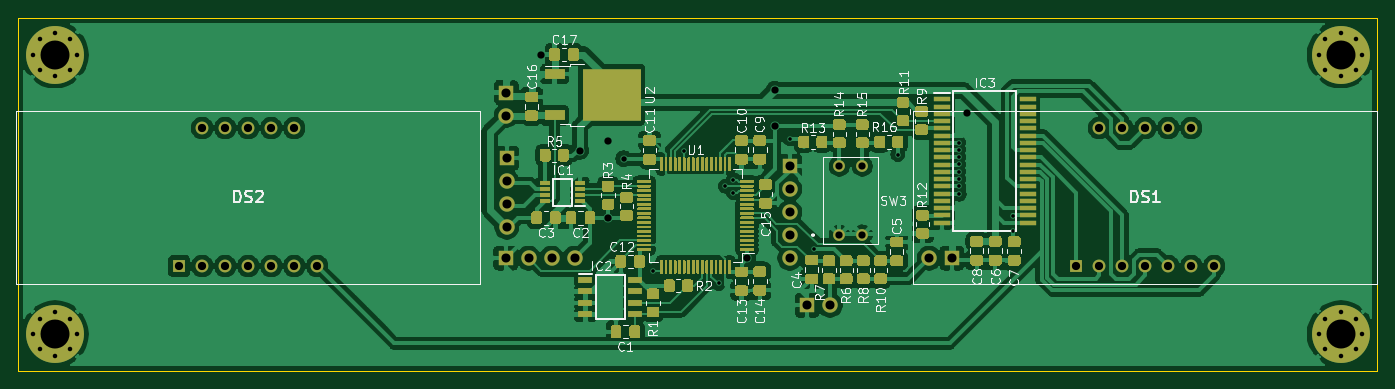
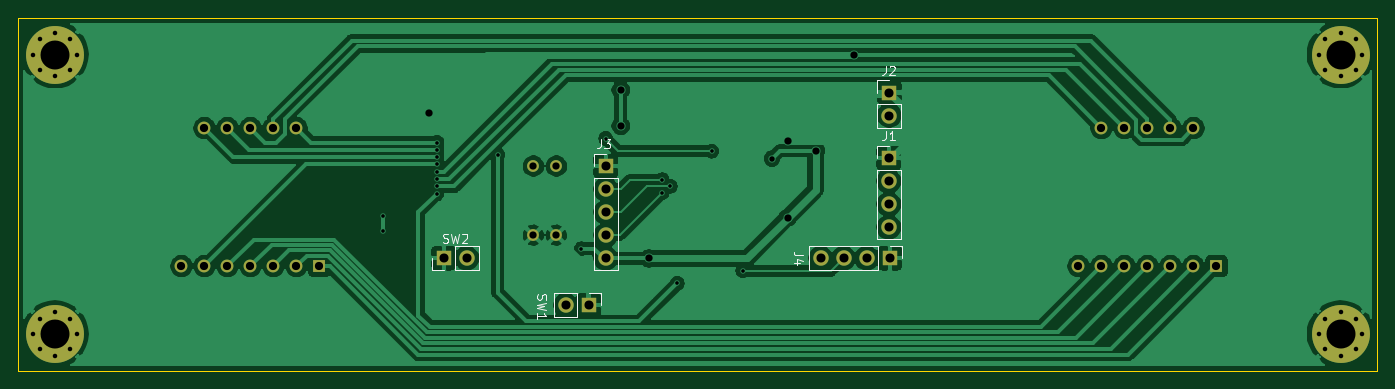
Circuit board: 8 layer files. Board 150.1 x 39.0 mm.
- bottom_copper: Hoofdbord-B_Cu.gbr (101893 bytes)
- bottom_mask: Hoofdbord-B_Mask.gbr (3015 bytes)
- bottom_silk: Hoofdbord-B_SilkS.gbr (5676 bytes)
- outline: Hoofdbord-Edge_Cuts.gbr (686 bytes)
- top_copper: Hoofdbord-F_Cu.gbr (254628 bytes)
- top_mask: Hoofdbord-F_Mask.gbr (48903 bytes)
- top_silk: Hoofdbord-F_SilkS.gbr (39490 bytes)
- drill: Hoofdbord.drl (1883 bytes)

=== bottom_copper: Hoofdbord-B_Cu.gbr (101893 bytes, source omitted) ===
=== bottom_mask: Hoofdbord-B_Mask.gbr ===
%TF.GenerationSoftware,KiCad,Pcbnew,(5.1.9)-1*%
%TF.CreationDate,2021-04-24T21:51:37+02:00*%
%TF.ProjectId,Hoofdbord,486f6f66-6462-46f7-9264-2e6b69636164,rev?*%
%TF.SameCoordinates,Original*%
%TF.FileFunction,Soldermask,Bot*%
%TF.FilePolarity,Negative*%
%FSLAX46Y46*%
G04 Gerber Fmt 4.6, Leading zero omitted, Abs format (unit mm)*
G04 Created by KiCad (PCBNEW (5.1.9)-1) date 2021-04-24 21:51:37*
%MOMM*%
%LPD*%
G01*
G04 APERTURE LIST*
%ADD10R,1.416000X1.416000*%
%ADD11C,1.416000*%
%ADD12C,6.400000*%
%ADD13C,0.800000*%
%ADD14O,1.700000X1.700000*%
%ADD15R,1.700000X1.700000*%
%ADD16C,1.300000*%
G04 APERTURE END LIST*
D10*
%TO.C,DS1*%
X206883000Y-83185000D03*
D11*
X209423000Y-83185000D03*
X211963000Y-83185000D03*
X214503000Y-83185000D03*
X217043000Y-83185000D03*
X219583000Y-83185000D03*
X222123000Y-83185000D03*
X219583000Y-67945000D03*
X217043000Y-67945000D03*
X214503000Y-67945000D03*
X211963000Y-67945000D03*
X209423000Y-67945000D03*
%TD*%
D12*
%TO.C,*%
X94107000Y-59817000D03*
D13*
X96507000Y-59817000D03*
X95804056Y-61514056D03*
X94107000Y-62217000D03*
X92409944Y-61514056D03*
X91707000Y-59817000D03*
X92409944Y-58119944D03*
X94107000Y-57417000D03*
X95804056Y-58119944D03*
%TD*%
D12*
%TO.C,*%
X236093000Y-90678000D03*
D13*
X238493000Y-90678000D03*
X237790056Y-92375056D03*
X236093000Y-93078000D03*
X234395944Y-92375056D03*
X233693000Y-90678000D03*
X234395944Y-88980944D03*
X236093000Y-88278000D03*
X237790056Y-88980944D03*
%TD*%
D12*
%TO.C,*%
X94107000Y-90678000D03*
D13*
X96507000Y-90678000D03*
X95804056Y-92375056D03*
X94107000Y-93078000D03*
X92409944Y-92375056D03*
X91707000Y-90678000D03*
X92409944Y-88980944D03*
X94107000Y-88278000D03*
X95804056Y-88980944D03*
%TD*%
D12*
%TO.C,*%
X236093000Y-59817000D03*
D13*
X238493000Y-59817000D03*
X237790056Y-61514056D03*
X236093000Y-62217000D03*
X234395944Y-61514056D03*
X233693000Y-59817000D03*
X234395944Y-58119944D03*
X236093000Y-57417000D03*
X237790056Y-58119944D03*
%TD*%
D14*
%TO.C,SW2*%
X190627000Y-82296000D03*
D15*
X193167000Y-82296000D03*
%TD*%
D14*
%TO.C,J3*%
X175260000Y-82296000D03*
X175260000Y-79756000D03*
X175260000Y-77216000D03*
X175260000Y-74676000D03*
D15*
X175260000Y-72136000D03*
%TD*%
D14*
%TO.C,J4*%
X151511000Y-82296000D03*
X148971000Y-82296000D03*
X146431000Y-82296000D03*
D15*
X143891000Y-82296000D03*
%TD*%
D16*
%TO.C,SW3*%
X180721000Y-72136000D03*
X183261000Y-72136000D03*
X183261000Y-79756000D03*
X180721000Y-79756000D03*
%TD*%
D14*
%TO.C,SW1*%
X179705000Y-87503000D03*
D15*
X177165000Y-87503000D03*
%TD*%
%TO.C,J1*%
X144018000Y-71247000D03*
D14*
X144018000Y-73787000D03*
X144018000Y-76327000D03*
X144018000Y-78867000D03*
%TD*%
%TO.C,J2*%
X143954500Y-66548000D03*
D15*
X143954500Y-64008000D03*
%TD*%
D11*
%TO.C,DS2*%
X110363000Y-67945000D03*
X112903000Y-67945000D03*
X115443000Y-67945000D03*
X117983000Y-67945000D03*
X120523000Y-67945000D03*
X123063000Y-83185000D03*
X120523000Y-83185000D03*
X117983000Y-83185000D03*
X115443000Y-83185000D03*
X112903000Y-83185000D03*
X110363000Y-83185000D03*
D10*
X107823000Y-83185000D03*
%TD*%
M02*

=== bottom_silk: Hoofdbord-B_SilkS.gbr ===
%TF.GenerationSoftware,KiCad,Pcbnew,(5.1.9)-1*%
%TF.CreationDate,2021-04-24T21:51:37+02:00*%
%TF.ProjectId,Hoofdbord,486f6f66-6462-46f7-9264-2e6b69636164,rev?*%
%TF.SameCoordinates,Original*%
%TF.FileFunction,Legend,Bot*%
%TF.FilePolarity,Positive*%
%FSLAX46Y46*%
G04 Gerber Fmt 4.6, Leading zero omitted, Abs format (unit mm)*
G04 Created by KiCad (PCBNEW (5.1.9)-1) date 2021-04-24 21:51:37*
%MOMM*%
%LPD*%
G01*
G04 APERTURE LIST*
%ADD10C,0.120000*%
%ADD11C,0.150000*%
G04 APERTURE END LIST*
D10*
%TO.C,SW2*%
X189297000Y-83626000D02*
X189297000Y-80966000D01*
X191897000Y-83626000D02*
X189297000Y-83626000D01*
X191897000Y-80966000D02*
X189297000Y-80966000D01*
X191897000Y-83626000D02*
X191897000Y-80966000D01*
X193167000Y-83626000D02*
X194497000Y-83626000D01*
X194497000Y-83626000D02*
X194497000Y-82296000D01*
%TO.C,J3*%
X176590000Y-83626000D02*
X173930000Y-83626000D01*
X176590000Y-73406000D02*
X176590000Y-83626000D01*
X173930000Y-73406000D02*
X173930000Y-83626000D01*
X176590000Y-73406000D02*
X173930000Y-73406000D01*
X176590000Y-72136000D02*
X176590000Y-70806000D01*
X176590000Y-70806000D02*
X175260000Y-70806000D01*
%TO.C,J4*%
X152841000Y-80966000D02*
X152841000Y-83626000D01*
X145161000Y-80966000D02*
X152841000Y-80966000D01*
X145161000Y-83626000D02*
X152841000Y-83626000D01*
X145161000Y-80966000D02*
X145161000Y-83626000D01*
X143891000Y-80966000D02*
X142561000Y-80966000D01*
X142561000Y-80966000D02*
X142561000Y-82296000D01*
%TO.C,SW1*%
X181035000Y-86173000D02*
X181035000Y-88833000D01*
X178435000Y-86173000D02*
X181035000Y-86173000D01*
X178435000Y-88833000D02*
X181035000Y-88833000D01*
X178435000Y-86173000D02*
X178435000Y-88833000D01*
X177165000Y-86173000D02*
X175835000Y-86173000D01*
X175835000Y-86173000D02*
X175835000Y-87503000D01*
%TO.C,J1*%
X145348000Y-69917000D02*
X144018000Y-69917000D01*
X145348000Y-71247000D02*
X145348000Y-69917000D01*
X145348000Y-72517000D02*
X142688000Y-72517000D01*
X142688000Y-72517000D02*
X142688000Y-80197000D01*
X145348000Y-72517000D02*
X145348000Y-80197000D01*
X145348000Y-80197000D02*
X142688000Y-80197000D01*
%TO.C,J2*%
X145284500Y-67878000D02*
X142624500Y-67878000D01*
X145284500Y-65278000D02*
X145284500Y-67878000D01*
X142624500Y-65278000D02*
X142624500Y-67878000D01*
X145284500Y-65278000D02*
X142624500Y-65278000D01*
X145284500Y-64008000D02*
X145284500Y-62678000D01*
X145284500Y-62678000D02*
X143954500Y-62678000D01*
%TO.C,SW2*%
D11*
X193230333Y-80541761D02*
X193087476Y-80589380D01*
X192849380Y-80589380D01*
X192754142Y-80541761D01*
X192706523Y-80494142D01*
X192658904Y-80398904D01*
X192658904Y-80303666D01*
X192706523Y-80208428D01*
X192754142Y-80160809D01*
X192849380Y-80113190D01*
X193039857Y-80065571D01*
X193135095Y-80017952D01*
X193182714Y-79970333D01*
X193230333Y-79875095D01*
X193230333Y-79779857D01*
X193182714Y-79684619D01*
X193135095Y-79637000D01*
X193039857Y-79589380D01*
X192801761Y-79589380D01*
X192658904Y-79637000D01*
X192325571Y-79589380D02*
X192087476Y-80589380D01*
X191897000Y-79875095D01*
X191706523Y-80589380D01*
X191468428Y-79589380D01*
X191135095Y-79684619D02*
X191087476Y-79637000D01*
X190992238Y-79589380D01*
X190754142Y-79589380D01*
X190658904Y-79637000D01*
X190611285Y-79684619D01*
X190563666Y-79779857D01*
X190563666Y-79875095D01*
X190611285Y-80017952D01*
X191182714Y-80589380D01*
X190563666Y-80589380D01*
%TO.C,J3*%
X175847333Y-69175380D02*
X175847333Y-69889666D01*
X175894952Y-70032523D01*
X175990190Y-70127761D01*
X176133047Y-70175380D01*
X176228285Y-70175380D01*
X175466380Y-69175380D02*
X174847333Y-69175380D01*
X175180666Y-69556333D01*
X175037809Y-69556333D01*
X174942571Y-69603952D01*
X174894952Y-69651571D01*
X174847333Y-69746809D01*
X174847333Y-69984904D01*
X174894952Y-70080142D01*
X174942571Y-70127761D01*
X175037809Y-70175380D01*
X175323523Y-70175380D01*
X175418761Y-70127761D01*
X175466380Y-70080142D01*
%TO.C,J4*%
X153503380Y-81962666D02*
X154217666Y-81962666D01*
X154360523Y-81915047D01*
X154455761Y-81819809D01*
X154503380Y-81676952D01*
X154503380Y-81581714D01*
X153836714Y-82867428D02*
X154503380Y-82867428D01*
X153455761Y-82629333D02*
X154170047Y-82391238D01*
X154170047Y-83010285D01*
%TO.C,SW1*%
X182776761Y-86296666D02*
X182824380Y-86439523D01*
X182824380Y-86677619D01*
X182776761Y-86772857D01*
X182729142Y-86820476D01*
X182633904Y-86868095D01*
X182538666Y-86868095D01*
X182443428Y-86820476D01*
X182395809Y-86772857D01*
X182348190Y-86677619D01*
X182300571Y-86487142D01*
X182252952Y-86391904D01*
X182205333Y-86344285D01*
X182110095Y-86296666D01*
X182014857Y-86296666D01*
X181919619Y-86344285D01*
X181872000Y-86391904D01*
X181824380Y-86487142D01*
X181824380Y-86725238D01*
X181872000Y-86868095D01*
X181824380Y-87201428D02*
X182824380Y-87439523D01*
X182110095Y-87630000D01*
X182824380Y-87820476D01*
X181824380Y-88058571D01*
X182824380Y-88963333D02*
X182824380Y-88391904D01*
X182824380Y-88677619D02*
X181824380Y-88677619D01*
X181967238Y-88582380D01*
X182062476Y-88487142D01*
X182110095Y-88391904D01*
%TO.C,J1*%
X144351333Y-68286380D02*
X144351333Y-69000666D01*
X144398952Y-69143523D01*
X144494190Y-69238761D01*
X144637047Y-69286380D01*
X144732285Y-69286380D01*
X143351333Y-69286380D02*
X143922761Y-69286380D01*
X143637047Y-69286380D02*
X143637047Y-68286380D01*
X143732285Y-68429238D01*
X143827523Y-68524476D01*
X143922761Y-68572095D01*
%TO.C,J2*%
X144351333Y-61047380D02*
X144351333Y-61761666D01*
X144398952Y-61904523D01*
X144494190Y-61999761D01*
X144637047Y-62047380D01*
X144732285Y-62047380D01*
X143922761Y-61142619D02*
X143875142Y-61095000D01*
X143779904Y-61047380D01*
X143541809Y-61047380D01*
X143446571Y-61095000D01*
X143398952Y-61142619D01*
X143351333Y-61237857D01*
X143351333Y-61333095D01*
X143398952Y-61475952D01*
X143970380Y-62047380D01*
X143351333Y-62047380D01*
%TD*%
M02*

=== outline: Hoofdbord-Edge_Cuts.gbr ===
%TF.GenerationSoftware,KiCad,Pcbnew,(5.1.9)-1*%
%TF.CreationDate,2021-04-24T21:51:37+02:00*%
%TF.ProjectId,Hoofdbord,486f6f66-6462-46f7-9264-2e6b69636164,rev?*%
%TF.SameCoordinates,Original*%
%TF.FileFunction,Profile,NP*%
%FSLAX46Y46*%
G04 Gerber Fmt 4.6, Leading zero omitted, Abs format (unit mm)*
G04 Created by KiCad (PCBNEW (5.1.9)-1) date 2021-04-24 21:51:37*
%MOMM*%
%LPD*%
G01*
G04 APERTURE LIST*
%TA.AperFunction,Profile*%
%ADD10C,0.100000*%
%TD*%
G04 APERTURE END LIST*
D10*
X240157000Y-55753000D02*
X240157000Y-94742000D01*
X90043000Y-55753000D02*
X240157000Y-55753000D01*
X90043000Y-94742000D02*
X90043000Y-55753000D01*
X240157000Y-94742000D02*
X90043000Y-94742000D01*
M02*

=== top_copper: Hoofdbord-F_Cu.gbr (254628 bytes, source omitted) ===
=== top_mask: Hoofdbord-F_Mask.gbr (48903 bytes, source omitted) ===
=== top_silk: Hoofdbord-F_SilkS.gbr (39490 bytes, source omitted) ===
=== drill: Hoofdbord.drl ===
M48
; DRILL file {KiCad (5.1.9)-1} date 04/24/21 21:51:34
; FORMAT={-:-/ absolute / inch / decimal}
; #@! TF.CreationDate,2021-04-24T21:51:34+02:00
; #@! TF.GenerationSoftware,Kicad,Pcbnew,(5.1.9)-1
FMAT,2
INCH
T1C0.0157
T2C0.0197
T3C0.0236
T4C0.0315
T5C0.0358
T6C0.0394
T7C0.1260
%
G90
G05
T1
X6.305Y-3.295
X6.44Y-2.775
X6.59Y-3.35
X6.62Y-2.927
X6.655Y-2.9
X6.655Y-2.955
X6.9Y-2.72
X7.0058Y-3.2
X7.37Y-2.79
X7.6339Y-2.832
X7.634Y-2.7375
X7.634Y-2.769
X7.634Y-2.8005
X7.6348Y-2.9285
X7.635Y-2.8635
X7.635Y-2.8965
X7.6361Y-2.9615
X7.87Y-3.055
X7.87Y-3.12
T2
X3.6105Y-2.355
X3.6105Y-3.57
X3.6382Y-2.2882
X3.6382Y-2.4218
X3.6382Y-3.5032
X3.6382Y-3.6368
X3.705Y-2.2605
X3.705Y-2.4495
X3.705Y-3.4755
X3.705Y-3.6645
X3.7718Y-2.2882
X3.7718Y-2.4218
X3.7718Y-3.5032
X3.7718Y-3.6368
X3.7995Y-2.355
X3.7995Y-3.57
X9.2005Y-2.355
X9.2005Y-3.57
X9.2282Y-2.2882
X9.2282Y-2.4218
X9.2282Y-3.5032
X9.2282Y-3.6368
X9.295Y-2.2605
X9.295Y-2.4495
X9.295Y-3.4755
X9.295Y-3.6645
X9.3618Y-2.2882
X9.3618Y-2.4218
X9.3618Y-3.5032
X9.3618Y-3.6368
X9.3895Y-2.355
X9.3895Y-3.57
T3
X6.1775Y-2.8075
T4
X5.82Y-2.355
X5.9875Y-2.7725
X6.1094Y-2.7292
X6.11Y-3.065
X6.7134Y-3.2416
X6.835Y-2.51
X6.835Y-2.665
X7.115Y-2.84
X7.115Y-3.14
X7.215Y-2.84
X7.215Y-3.14
X7.67Y-2.61
T5
X4.245Y-3.275
X4.345Y-2.675
X4.345Y-3.275
X4.445Y-2.675
X4.445Y-3.275
X4.545Y-2.675
X4.545Y-3.275
X4.645Y-2.675
X4.645Y-3.275
X4.745Y-2.675
X4.745Y-3.275
X4.845Y-3.275
X8.145Y-3.275
X8.245Y-2.675
X8.245Y-3.275
X8.345Y-2.675
X8.345Y-3.275
X8.445Y-2.675
X8.445Y-3.275
X8.545Y-2.675
X8.545Y-3.275
X8.645Y-2.675
X8.645Y-3.275
X8.745Y-3.275
T6
X5.665Y-3.24
X5.6675Y-2.52
X5.6675Y-2.62
X5.67Y-2.805
X5.67Y-2.905
X5.67Y-3.005
X5.67Y-3.105
X5.765Y-3.24
X5.865Y-3.24
X5.965Y-3.24
X6.9Y-2.84
X6.9Y-2.94
X6.9Y-3.04
X6.9Y-3.14
X6.9Y-3.24
X6.975Y-3.445
X7.075Y-3.445
X7.505Y-3.24
X7.605Y-3.24
T7
X3.705Y-2.355
X3.705Y-3.57
X9.295Y-2.355
X9.295Y-3.57
T0
M30

